6-way image classification set "dataset_processed" from GitHub (kenah19/ImageProcessingPCB); label vocabulary: missing hole, mouse bite, open circuit, short, spur, spurious copper.

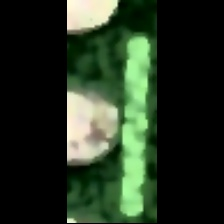
Label: spurious copper

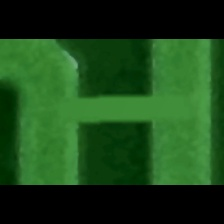
Label: short

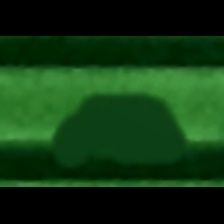
Label: mouse bite

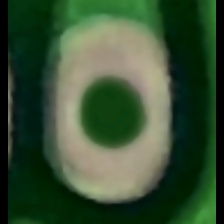
Label: missing hole

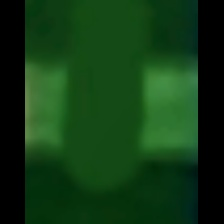
Label: open circuit

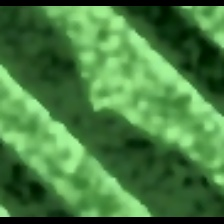
Label: spur
